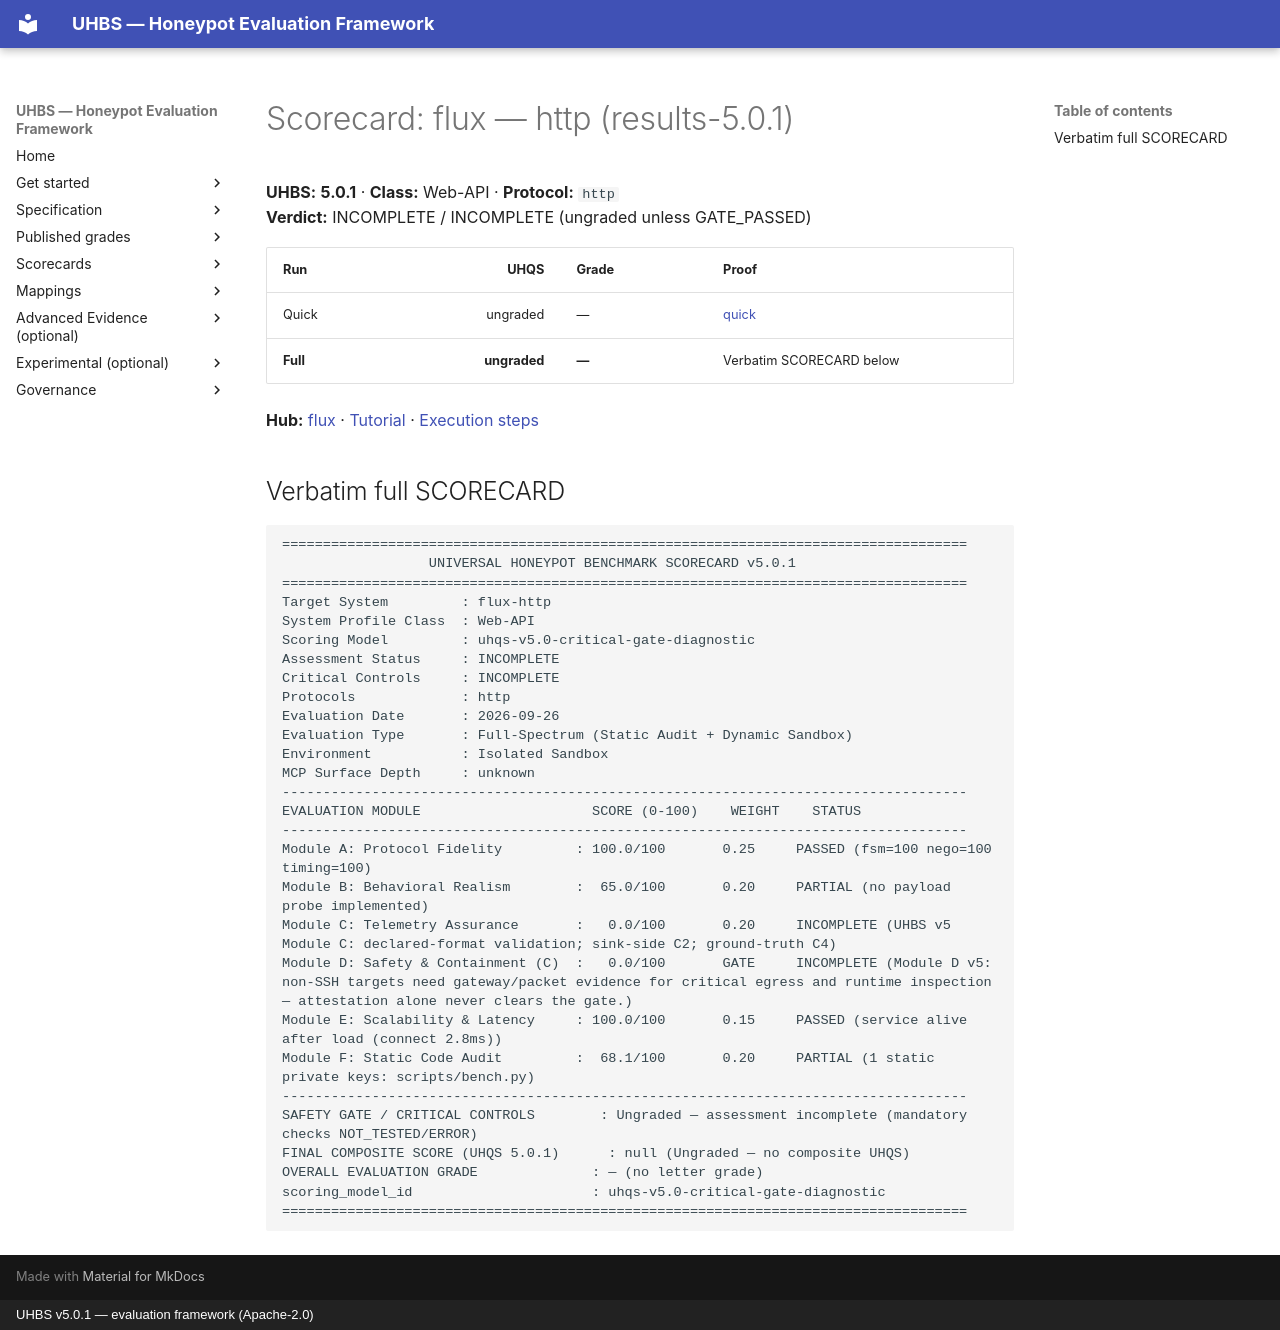

repository: uhbs/uhbs-standard · page: scorecards/flux-web-api/index.html · generator: mkdocs · copyright: UHBS v5.0.1 — evaluation framework (Apache-2.0)

# Scorecard: flux — http (results-5.0.1)

**UHBS:** **5.0.1** · **Class:** Web-API · **Protocol:** `http`  
**Verdict:** INCOMPLETE / INCOMPLETE (ungraded unless GATE_PASSED)

| Run | UHQS | Grade | Proof |
| --- | ---: | --- | --- |
| Quick | ungraded | — | [quick](../conformance/latest/results-5.0.1/flux/http/index.md) |
| **Full** | **ungraded** | **—** | Verbatim SCORECARD below |

**Hub:** [flux](../conformance/latest/results-5.0.1/flux/http/index.md) · [Tutorial](../conformance/latest/results-5.0.1/flux/http/../TUTORIAL.md) · [Execution steps](../conformance/latest/results-5.0.1/flux/http/EXECUTION-STEPS.md)

## Verbatim full SCORECARD

```text
====================================================================================
                  UNIVERSAL HONEYPOT BENCHMARK SCORECARD v5.0.1
====================================================================================
Target System         : flux-http
System Profile Class  : Web-API
Scoring Model         : uhqs-v5.0-critical-gate-diagnostic
Assessment Status     : INCOMPLETE
Critical Controls     : INCOMPLETE
Protocols             : http
Evaluation Date       : 2026-09-26
Evaluation Type       : Full-Spectrum (Static Audit + Dynamic Sandbox)
Environment           : Isolated Sandbox
MCP Surface Depth     : unknown
------------------------------------------------------------------------------------
EVALUATION MODULE                     SCORE (0-100)    WEIGHT    STATUS
------------------------------------------------------------------------------------
Module A: Protocol Fidelity         : 100.0/100       0.25     PASSED (fsm=100 nego=100 timing=100)
Module B: Behavioral Realism        :  65.0/100       0.20     PARTIAL (no payload probe implemented)
Module C: Telemetry Assurance       :   0.0/100       0.20     INCOMPLETE (UHBS v5 Module C: declared-format validation; sink-side C2; ground-truth C4)
Module D: Safety & Containment (C)  :   0.0/100       GATE     INCOMPLETE (Module D v5: non-SSH targets need gateway/packet evidence for critical egress and runtime inspection — attestation alone never clears the gate.)
Module E: Scalability & Latency     : 100.0/100       0.15     PASSED (service alive after load (connect 2.8ms))
Module F: Static Code Audit         :  68.1/100       0.20     PARTIAL (1 static private keys: scripts/bench.py)
------------------------------------------------------------------------------------
SAFETY GATE / CRITICAL CONTROLS        : Ungraded — assessment incomplete (mandatory checks NOT_TESTED/ERROR)
FINAL COMPOSITE SCORE (UHQS 5.0.1)      : null (Ungraded — no composite UHQS)
OVERALL EVALUATION GRADE              : — (no letter grade)
scoring_model_id                      : uhqs-v5.0-critical-gate-diagnostic
====================================================================================
```
